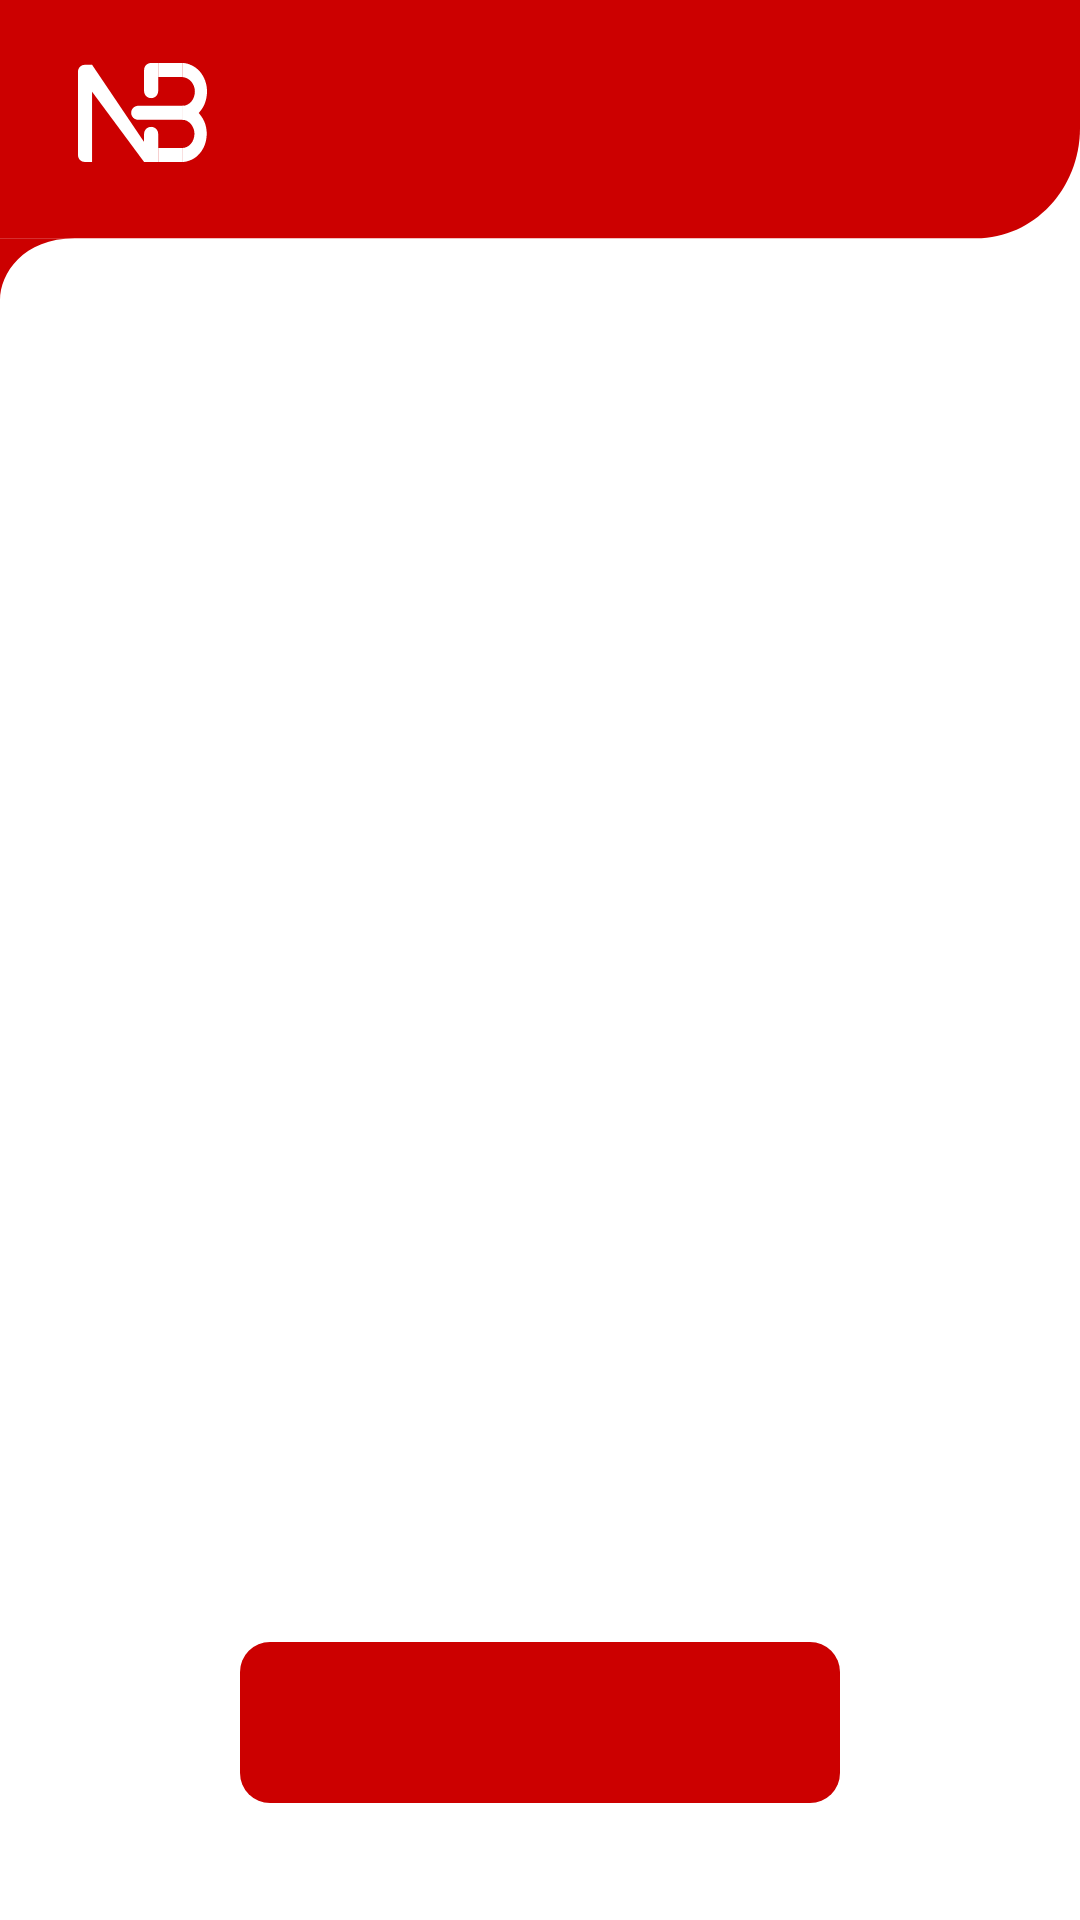

Android layout source for this screen:
<!-- AndroidManifest.xml: application theme Theme.App.Starting -->
<!-- res/layout/layout_error.xml -->
<?xml version="1.0" encoding="utf-8"?>
<androidx.constraintlayout.widget.ConstraintLayout xmlns:android="http://schemas.android.com/apk/res/android"
    xmlns:app="http://schemas.android.com/apk/res-auto"
    xmlns:tools="http://schemas.android.com/tools"
    android:layout_width="match_parent"
    android:layout_height="match_parent">

    <androidx.appcompat.widget.AppCompatImageView
        android:id="@+id/ivHeader"
        android:layout_width="match_parent"
        android:layout_height="100dp"
        android:scaleType="fitXY"
        android:tint="@color/red_dark"
        app:layout_constraintTop_toTopOf="parent"
        app:srcCompat="@drawable/mini_header" />

    <androidx.appcompat.widget.AppCompatImageView
        android:id="@+id/ivLogo"
        android:layout_width="45dp"
        android:layout_height="45dp"
        android:layout_marginStart="25dp"
        android:layout_marginTop="15dp"
        android:background="@color/red_dark"
        android:padding="1dp"
        android:src="@drawable/ic_logo_letters"
        android:tint="?attr/colorOnPrimary"
        app:layout_constraintStart_toStartOf="parent"
        app:layout_constraintTop_toTopOf="parent" />

    <androidx.appcompat.widget.AppCompatTextView
        android:layout_width="wrap_content"
        android:layout_height="wrap_content"
        android:layout_marginEnd="50dp"
        android:fontFamily="sans-serif-light"
        android:textColor="?attr/colorOnPrimary"
        android:textSize="20sp"
        app:layout_constraintBottom_toBottomOf="@+id/ivLogo"
        app:layout_constraintEnd_toEndOf="@id/ivHeader"
        app:layout_constraintTop_toTopOf="@+id/ivLogo"
        tools:text="No Internet Connection" />


    <androidx.appcompat.widget.AppCompatImageView
        android:id="@+id/ivError"
        android:layout_width="match_parent"
        android:layout_height="0dp"
        android:padding="100dp"
        android:tint="@color/red_dark"
        app:layout_constraintBottom_toTopOf="@+id/tvMessage"
        app:layout_constraintDimensionRatio="1"
        app:layout_constraintTop_toTopOf="parent"
        tools:src="@drawable/ic_error" />

    <androidx.appcompat.widget.AppCompatTextView
        android:id="@+id/tvMessage"
        android:layout_width="wrap_content"
        android:layout_height="wrap_content"
        android:fontFamily="sans-serif-light"
        android:paddingHorizontal="60dp"
        android:textAlignment="center"
        android:textColor="@color/red_dark"
        android:textSize="30sp"
        app:layout_constraintBottom_toTopOf="@+id/btnFunction"
        app:layout_constraintEnd_toEndOf="@+id/ivError"
        app:layout_constraintHorizontal_bias="0.5"
        app:layout_constraintStart_toStartOf="@+id/ivError"
        app:layout_constraintTop_toBottomOf="@+id/ivError"
        tools:text="@string/check_your_internet_connection" />

    <androidx.appcompat.widget.AppCompatButton
        android:id="@+id/btnFunction"
        android:padding="10dp"
        android:layout_width="200dp"
        android:layout_height="wrap_content"
        android:layout_marginTop="30dp"
        android:background="@drawable/button_background"
        android:backgroundTint="@color/red_dark"
        android:textColor="?attr/colorOnPrimary"
        app:layout_constraintBottom_toBottomOf="parent"
        app:layout_constraintEnd_toEndOf="@+id/ivError"
        app:layout_constraintHorizontal_bias="0.5"
        android:textAllCaps="false"
        android:fontFamily="sans-serif-light"
        android:textSize="25sp"
        app:layout_constraintStart_toStartOf="@+id/ivError"
        app:layout_constraintTop_toBottomOf="@+id/tvMessage"
        tools:text="Retry" />


</androidx.constraintlayout.widget.ConstraintLayout>
<!-- resources referenced by this layout -->
<resources>
  <color name="red_dark">#FFCC0000</color>
  <!-- drawable button_background (drawable) -->
  <?xml version="1.0" encoding="utf-8"?>
  <selector xmlns:android="http://schemas.android.com/apk/res/android">
  
      <item android:state_pressed="false">
          <shape>
              <solid android:color="?attr/colorPrimary" />
              <corners android:radius="10dp" />
          </shape>
      </item>
  
      <item android:state_pressed="true">
          <shape>
              <solid android:color="?attr/colorPrimaryVariant" />
              <corners android:radius="10dp" />
          </shape>
      </item>
  
  </selector>
  <!-- drawable ic_error (drawable) -->
  <vector android:height="24dp" android:tint="@android:color/holo_red_light"
      android:viewportHeight="24" android:viewportWidth="24"
      android:width="24dp" xmlns:android="http://schemas.android.com/apk/res/android">
      <path android:fillColor="@android:color/white" android:pathData="M12,7c0.55,0 1,0.45 1,1v4c0,0.55 -0.45,1 -1,1s-1,-0.45 -1,-1L11,8c0,-0.55 0.45,-1 1,-1zM11.99,2C6.47,2 2,6.48 2,12s4.47,10 9.99,10C17.52,22 22,17.52 22,12S17.52,2 11.99,2zM12,20c-4.42,0 -8,-3.58 -8,-8s3.58,-8 8,-8 8,3.58 8,8 -3.58,8 -8,8zM13,17h-2v-2h2v2z"/>
  </vector>
  <!-- drawable mini_header (drawable) -->
  <vector xmlns:android="http://schemas.android.com/apk/res/android"
      xmlns:aapt="http://schemas.android.com/aapt"
      android:width="260dp"
      android:height="68dp"
      android:viewportWidth="260"
      android:viewportHeight="68">
    <path
        android:pathData="M0,0H260V29C260,42.81 248.81,54 235,54H0V0Z">
      <aapt:attr name="android:fillColor">
        <gradient
            android:startX="-0"
            android:startY="30.5"
            android:endX="260"
            android:endY="27"
            android:type="linear">
          <item android:offset="0" android:color="#FF00AEEF"/>
          <item android:offset="1" android:color="#FF204479"/>
        </gradient>
      </aapt:attr>
    </path>
    <path
        android:pathData="M18,54C5.6,54 0,62 0,68V54.5V54H18Z"
        android:fillColor="#00AEEF"/>
  </vector>
  <string name="check_your_internet_connection">Check your internet connection</string>
  <style name="Theme.App.Starting" parent="Theme.SplashScreen">
          <item name="windowSplashScreenBackground">@color/lightBlue</item>
          <item name="windowSplashScreenAnimatedIcon">@drawable/ic_splash_screen</item>
          <item name="splashScreenIconSize">300dp</item>
          <item name="postSplashScreenTheme">@style/Theme.NBStocks</item>
      </style>
  <color name="lightBlue">#00AEEF</color>
  <!-- drawable ic_logo_3d (drawable) -->
  <?xml version="1.0" encoding="utf-8"?>
  <layer-list xmlns:android="http://schemas.android.com/apk/res/android">
      <item
          android:gravity="center"
          android:top="2dp"
          android:right="2dp"
          android:drawable="@drawable/ic_logo_dark" />
      <item
          android:gravity="center"
          android:bottom="2dp"
          android:left="2dp"
          android:drawable="@drawable/ic_logo" />
  </layer-list>
  <color name="darkGreyVariant">#5A5A5A</color>
  <color name="white">#FFFFFF</color>
  <color name="lightGreyVariant">#AFAFAF</color>
  <color name="lightBlueVariant">#006A91</color>
  <color name="lightGrey">#F2F2F2</color>
  <color name="darkBlue">#204479</color>
  <color name="darkBlueVariant">#162E50</color>
  <color name="darkGrey">#272529</color>
  <color name="black">#FF000000</color>
  <color name="red_light">#FFFF4444</color>
  <color name="green_light">#FF99CC00</color>
</resources>
